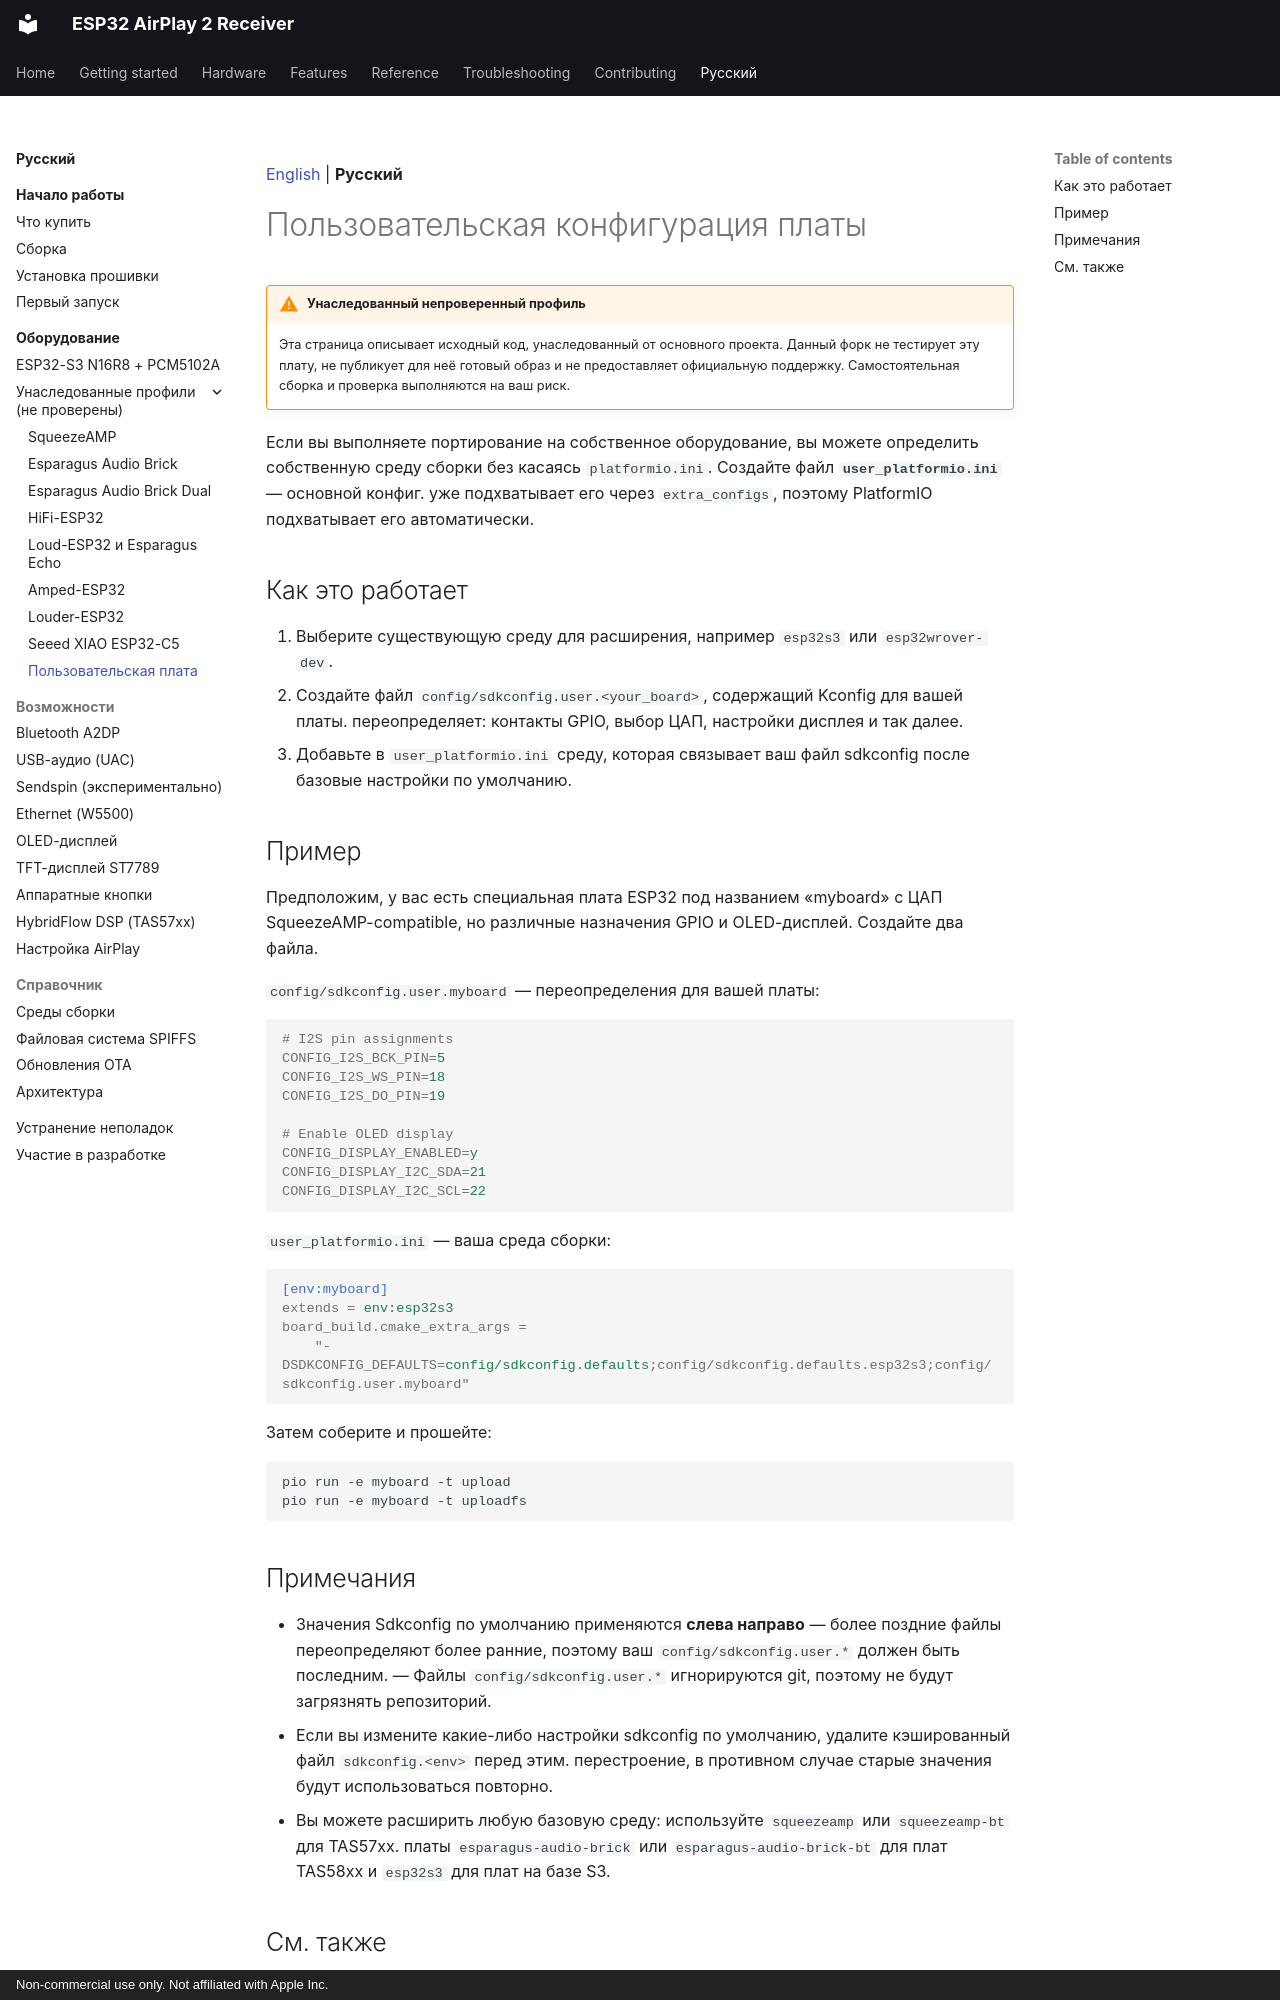

repository: serverdevel/airplay-esp32 · page: ru/boards/custom/index.html · generator: mkdocs · copyright: Non-commercial use only. Not affiliated with Apple Inc.

[English](../../boards/custom.md) | **Русский**

<a id="custom-board-configuration"></a>
# Пользовательская конфигурация платы

!!! warning "Унаследованный непроверенный профиль"

    Эта страница описывает исходный код, унаследованный от основного проекта. Данный
    форк не тестирует эту плату, не публикует для неё готовый образ и не предоставляет
    официальную поддержку. Самостоятельная сборка и проверка выполняются на ваш риск.

Если вы выполняете портирование на собственное оборудование, вы можете определить собственную среду сборки без
касаясь `platformio.ini`. Создайте файл **`user_platformio.ini`** — основной конфиг.
уже подхватывает его через `extra_configs`, поэтому PlatformIO подхватывает его автоматически.

<a id="how-it-works"></a>
## Как это работает

1. Выберите существующую среду для расширения, например `esp32s3` или `esp32wrover-dev`.
2. Создайте файл `config/sdkconfig.user.<your_board>`, содержащий Kconfig для вашей платы.
   переопределяет: контакты GPIO, выбор ЦАП, настройки дисплея и так далее.
3. Добавьте в `user_platformio.ini` среду, которая связывает ваш файл sdkconfig после
   базовые настройки по умолчанию.

<a id="example"></a>
## Пример

Предположим, у вас есть специальная плата ESP32 под названием «myboard» с ЦАП SqueezeAMP-compatible, но
различные назначения GPIO и OLED-дисплей. Создайте два файла.

`config/sdkconfig.user.myboard` — переопределения для вашей платы:

```ini
# I2S pin assignments
CONFIG_I2S_BCK_PIN=5
CONFIG_I2S_WS_PIN=18
CONFIG_I2S_DO_PIN=19

# Enable OLED display
CONFIG_DISPLAY_ENABLED=y
CONFIG_DISPLAY_I2C_SDA=21
CONFIG_DISPLAY_I2C_SCL=22
```

`user_platformio.ini` — ваша среда сборки:

```ini
[env:myboard]
extends = env:esp32s3
board_build.cmake_extra_args =
    "-DSDKCONFIG_DEFAULTS=config/sdkconfig.defaults;config/sdkconfig.defaults.esp32s3;config/sdkconfig.user.myboard"
```

Затем соберите и прошейте:

```bash
pio run -e myboard -t upload
pio run -e myboard -t uploadfs
```

<a id="notes"></a>
